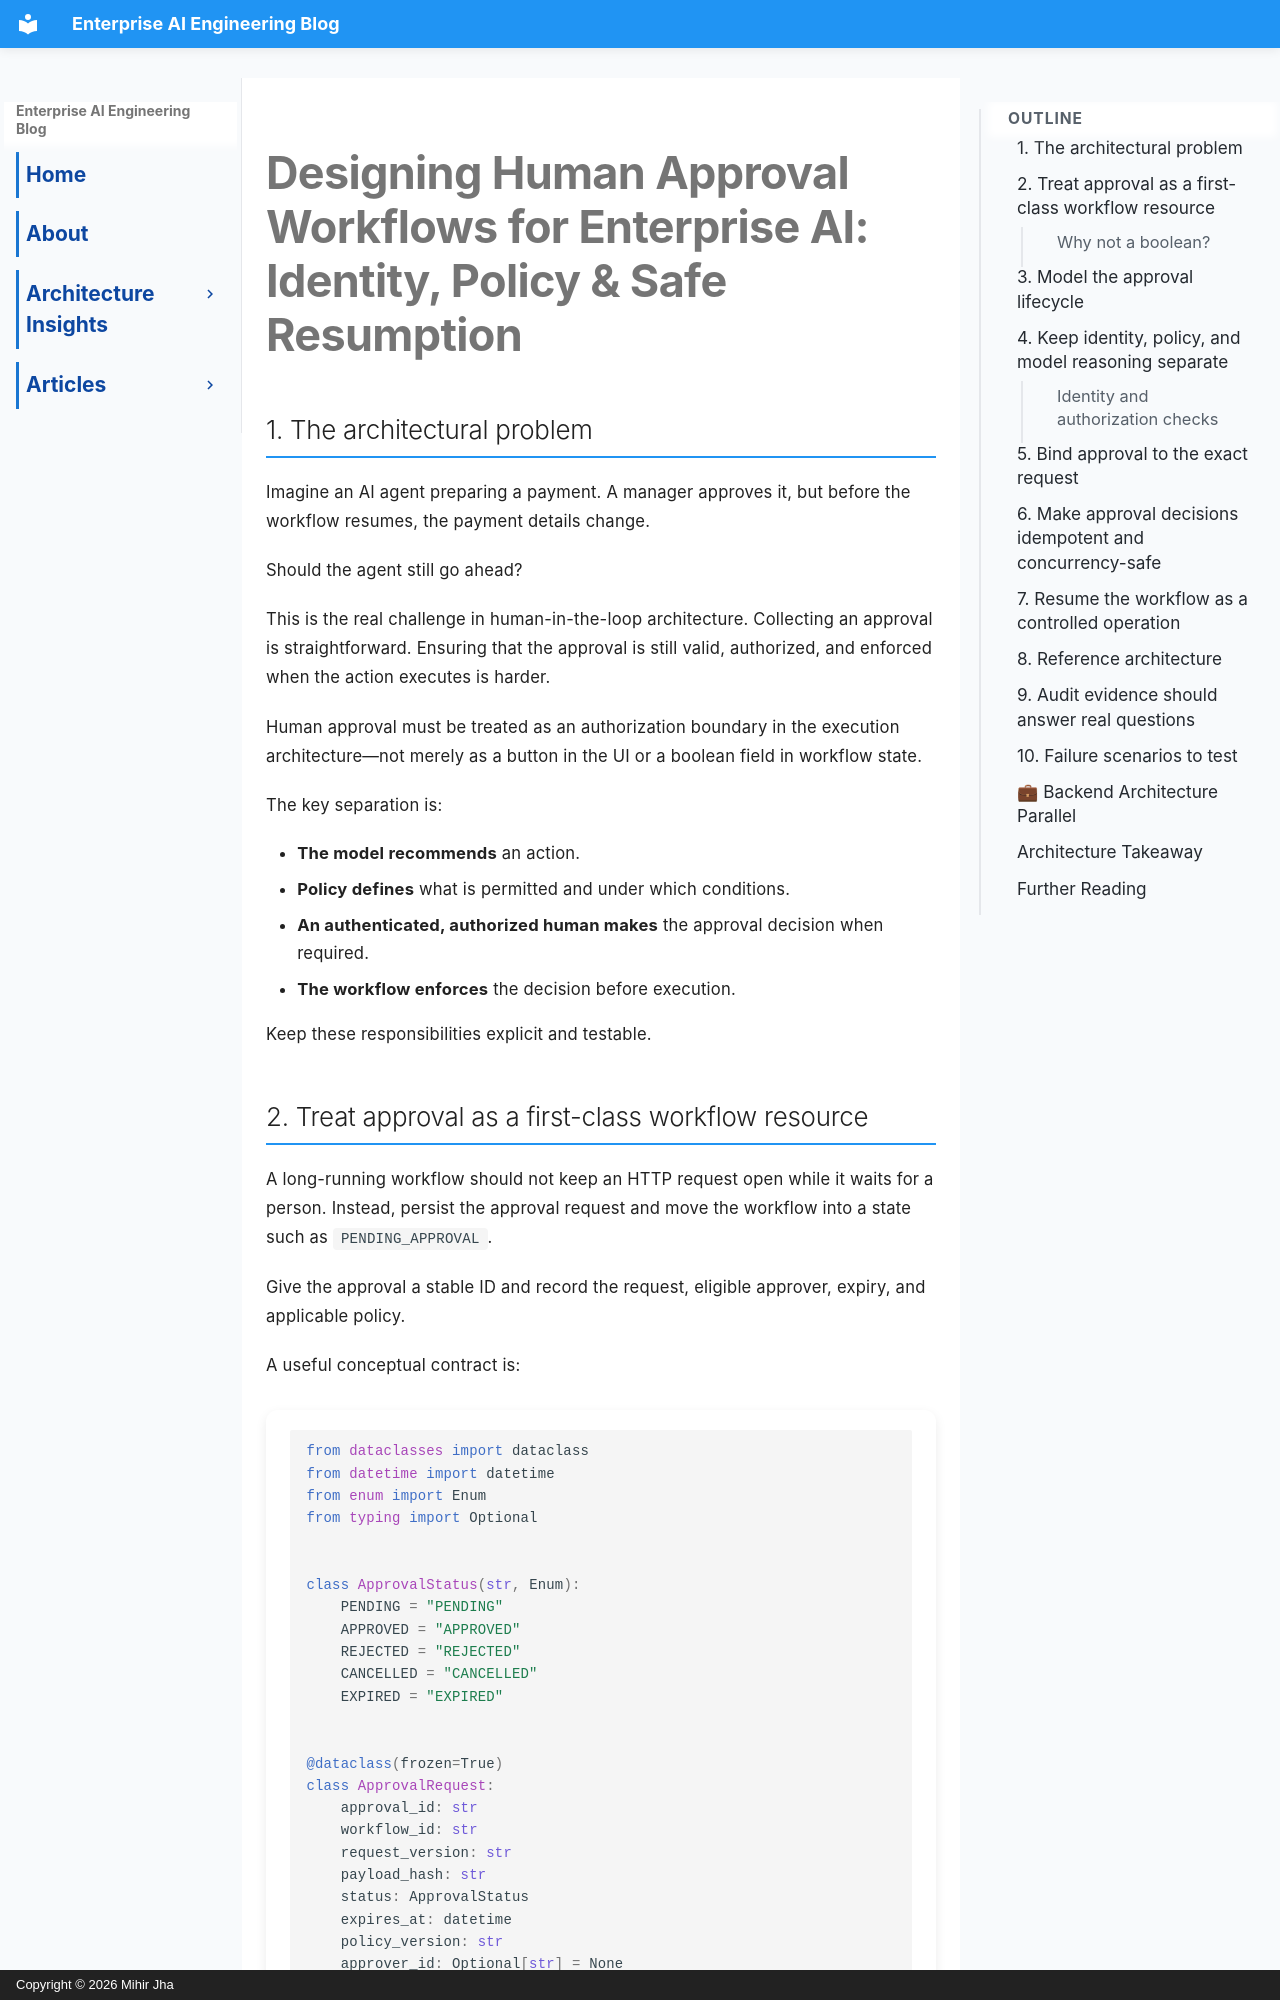

repository: MihirKJha/enterprise-ai-blog · page: architecture-insights/agentic-ai/6.3_designing_human_approval_control_workflows/index.html · generator: mkdocs · copyright: Copyright © 2026 Mihir Jha

---
title: "Designing Human Approval Workflows for Enterprise AI"
series: "Enterprise AI Systems Architecture Stack"
part: "6.3"
tags:
  - Enterprise AI
  - Agentic AI
  - Human-in-the-loop
  - Workflow Architecture
  - Authorization
---

# Designing Human Approval Workflows for Enterprise AI: Identity, Policy & Safe Resumption

## 1. The architectural problem

Imagine an AI agent preparing a payment. A manager approves it, but before the workflow resumes, the payment details change.

Should the agent still go ahead?

This is the real challenge in human-in-the-loop architecture. Collecting an approval is straightforward. Ensuring that the approval is still valid, authorized, and enforced when the action executes is harder.

Human approval must be treated as an authorization boundary in the execution architecture—not merely as a button in the UI or a boolean field in workflow state.

The key separation is:

- **The model recommends** an action.
- **Policy defines** what is permitted and under which conditions.
- **An authenticated, authorized human makes** the approval decision when required.
- **The workflow enforces** the decision before execution.

Keep these responsibilities explicit and testable.
